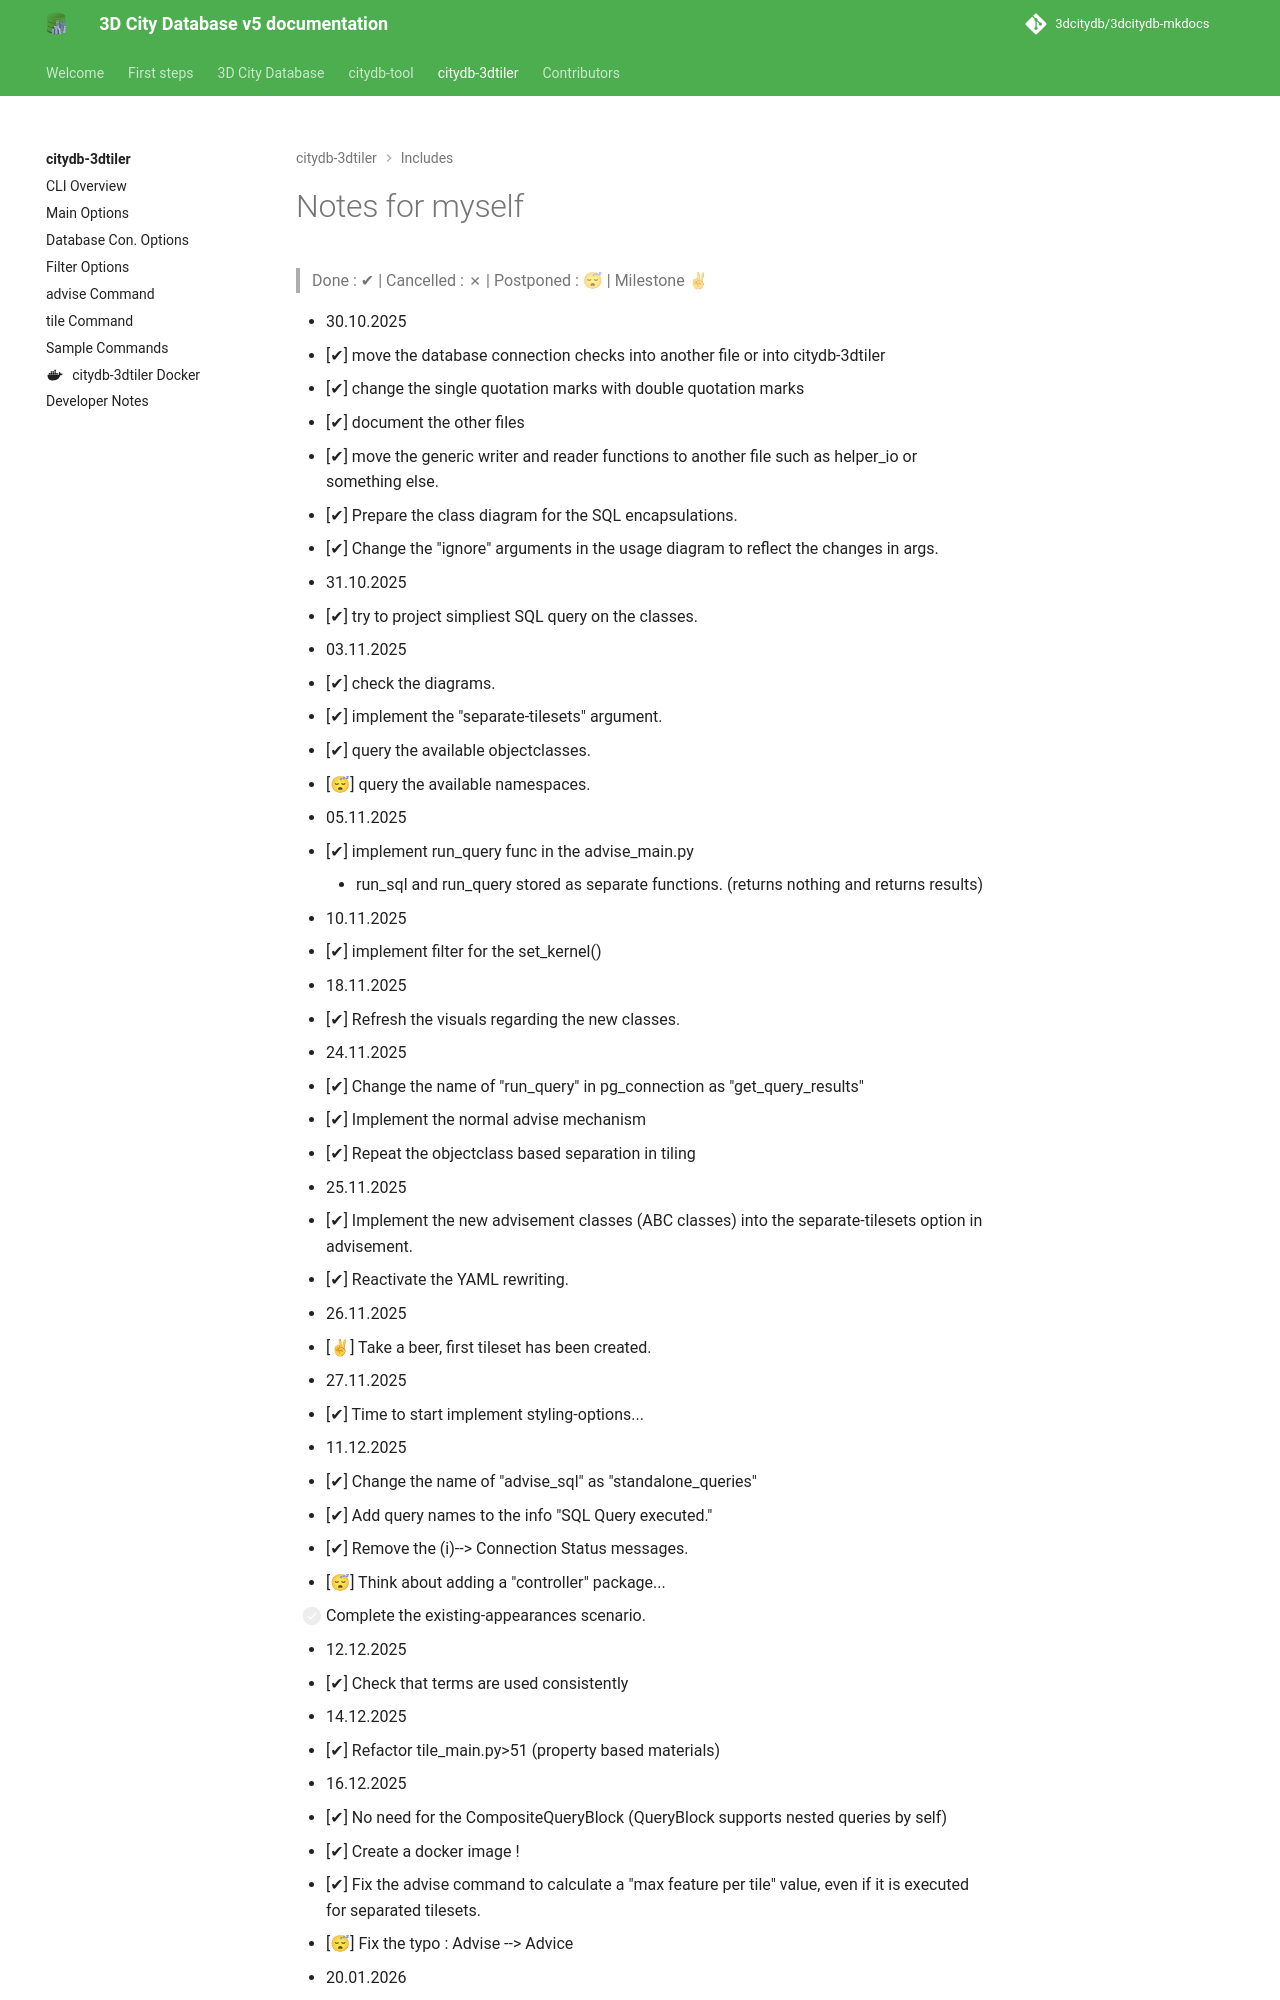

repository: 3dcitydb/3dcitydb-mkdocs · page: edge/citydb-3dtiler/includes/to-do_list/index.html · generator: mkdocs

# Notes for myself

> Done : ✔  |  Cancelled : ✗  |  Postponed : 😴 | Milestone ✌


- 30.10.2025
  - [✔] move the database connection checks into another file or into citydb-3dtiler
  - [✔] change the single quotation marks with double quotation marks
  - [✔] document the other files
  - [✔] move the generic writer and reader functions to another file such as helper_io or something else.
  - [✔] Prepare the class diagram for the SQL encapsulations.
  - [✔] Change the "ignore" arguments in the usage diagram to reflect the changes in args.

- 31.10.2025
  - [✔] try to project simpliest SQL query on the classes.

- 03.11.2025
  - [✔] check the diagrams.
  - [✔] implement the "separate-tilesets" argument.
  - [✔] query the available objectclasses.
  - [😴] query the available namespaces.
